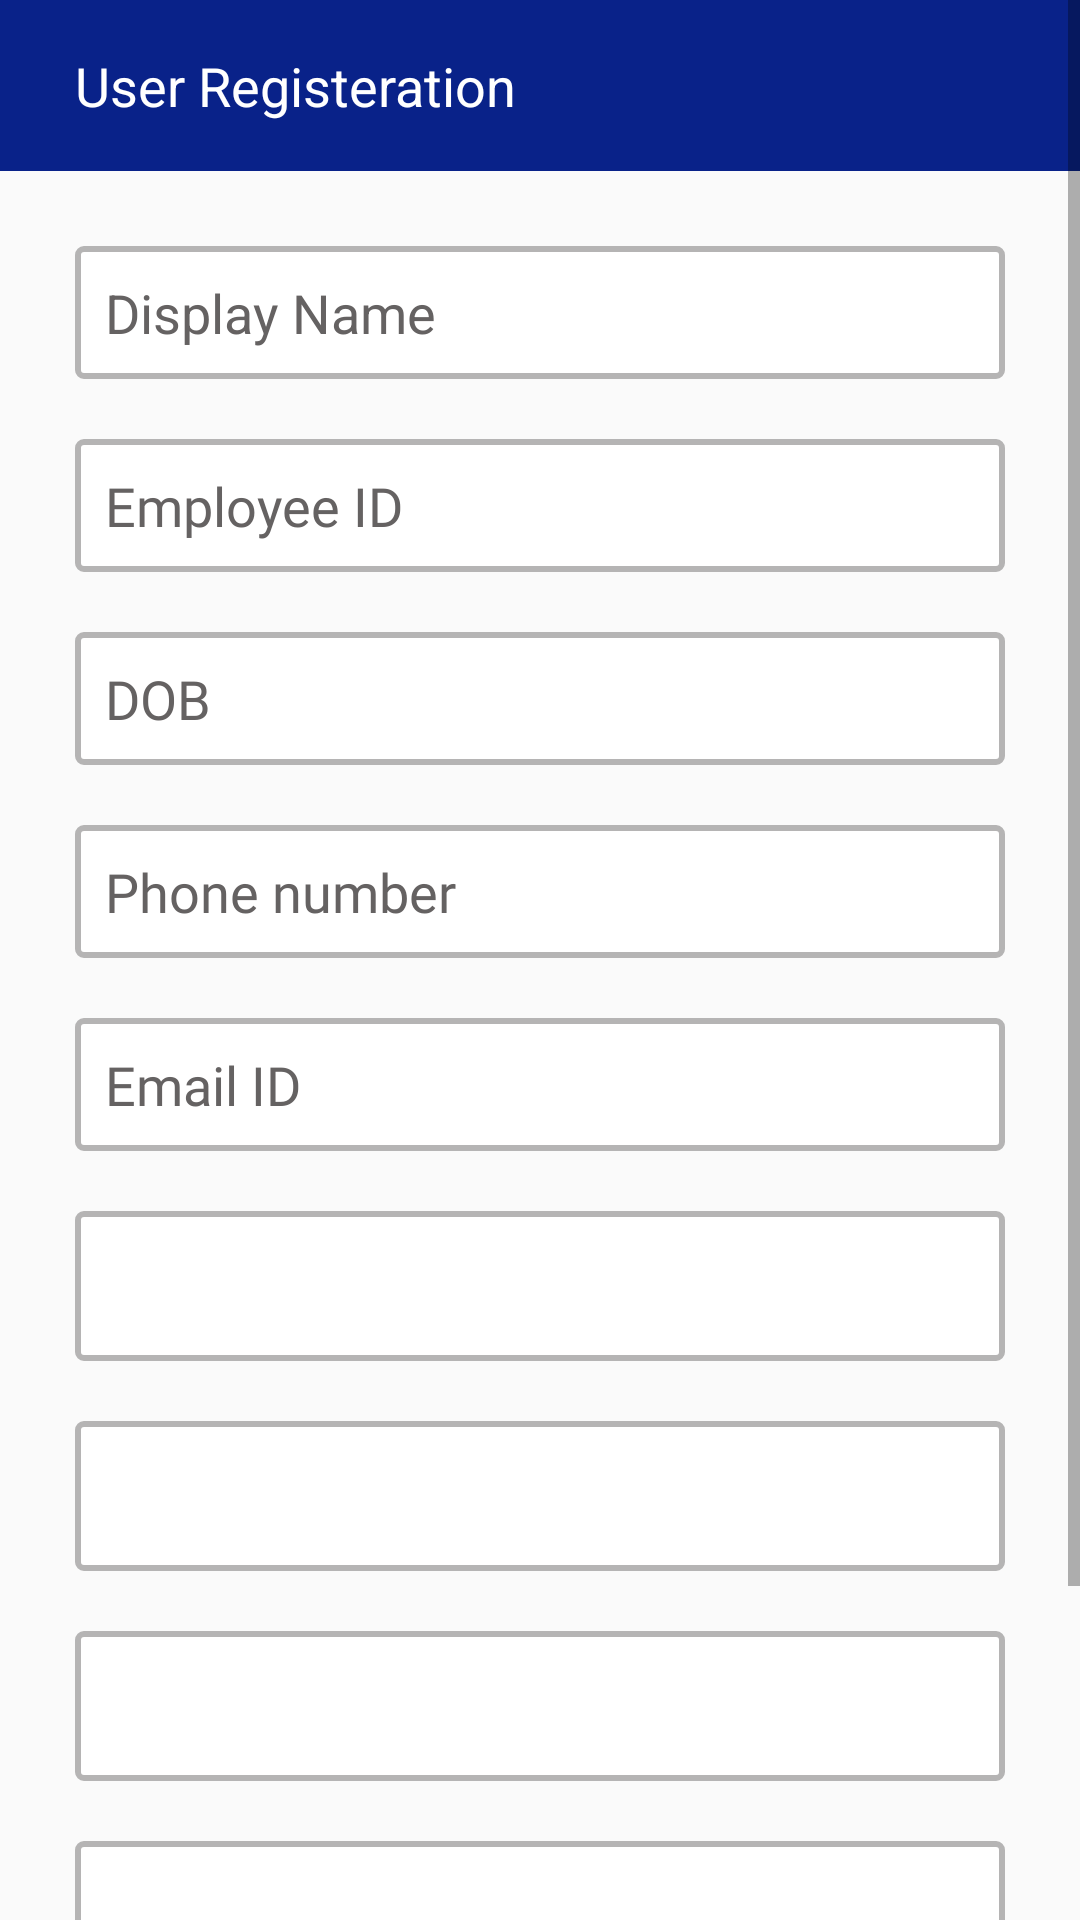

Write the Android layout XML for this screen, with the resource values it uses.
<!-- AndroidManifest.xml: application theme AppTheme -->
<!-- res/layout/activity_registeration.xml -->
<?xml version="1.0" encoding="utf-8"?>
<RelativeLayout
    xmlns:android="http://schemas.android.com/apk/res/android"
    xmlns:app="http://schemas.android.com/apk/res-auto"
    xmlns:tools="http://schemas.android.com/tools"
    android:layout_width="match_parent"
    android:layout_height="match_parent"
    xmlns:whilu="http://schemas.android.com/apk/res-auto"
    >
    <ScrollView
        android:id="@+id/newd"
        android:layout_width="match_parent"
        android:layout_height="match_parent"
        android:orientation="vertical">
        <RelativeLayout
            android:id="@+id/maindataview"
            android:layout_width="match_parent"
            android:layout_height="wrap_content">
            <RelativeLayout
                android:id="@+id/height"
                android:background="@color/bgcolor"
                android:layout_width="match_parent"
                android:layout_height="57dp">
                <TextView
                    android:id="@+id/headertext"
                    android:textColor="@color/white"
                    android:layout_centerVertical="true"
                    android:text="User Registeration"
                    android:textSize="18sp"
                    android:layout_marginLeft="25dp"
                    android:layout_width="wrap_content"
                    android:layout_height="wrap_content"/>
            </RelativeLayout>
            <RelativeLayout
                android:id="@+id/content"
                android:layout_below="@+id/height"
                android:layout_marginTop="25dp"
                android:layout_marginLeft="25dp"
                android:layout_marginRight="25dp"
                android:layout_width="match_parent"
                android:layout_height="wrap_content">
                <EditText
                    android:id="@+id/etRegName"
                    android:layout_width="match_parent"
                    android:layout_height="wrap_content"
                    android:hint="Display Name"
                    android:textColor="@color/darkgrey"
                    android:textColorHint="@color/darkgrey"

                    android:padding="10dp"
                    android:background="@drawable/bg_textinput"
                    android:inputType="text"
                    android:singleLine="true" />
                <EditText
                    android:id="@+id/eRegEmpNo"
                    android:layout_marginTop="20dp"
                    android:textColor="@color/darkgrey"
                    android:textColorHint="@color/darkgrey"
                    android:fontFamily="@font/helveticareqular"
                    android:layout_below="@+id/etRegName"
                    android:layout_width="match_parent"
                    android:layout_height="wrap_content"
                    android:hint="Employee ID"
                    android:padding="10dp"
                    android:background="@drawable/bg_textinput"
                    android:inputType="textEmailAddress"
                    android:singleLine="true" />
                <EditText
                    android:id="@+id/eRegDob"
                    android:layout_marginTop="20dp"
                    android:layout_below="@+id/eRegEmpNo"
                    android:layout_width="match_parent"
                    android:layout_height="wrap_content"
                    android:textColor="@color/darkgrey"
                    android:textColorHint="@color/darkgrey"
                    android:fontFamily="@font/helveticareqular"
                    android:hint="DOB"
                    android:padding="10dp"
                    android:background="@drawable/bg_textinput"
                    android:inputType="text"
                    android:singleLine="true" />
                <EditText
                    android:id="@+id/etRegPhone"
                    android:layout_marginTop="20dp"
                    android:textColor="@color/darkgrey"
                    android:textColorHint="@color/darkgrey"
                    android:fontFamily="@font/helveticareqular"
                    android:layout_below="@+id/eRegDob"
                    android:layout_width="match_parent"
                    android:layout_height="wrap_content"
                    android:hint="Phone number"
                    android:padding="10dp"
                    android:background="@drawable/bg_textinput"
                    android:inputType="phone"
                    android:singleLine="true" />

                <EditText
                    android:id="@+id/etRegGmail"
                    android:textColor="@color/darkgrey"
                    android:textColorHint="@color/darkgrey"
                    android:fontFamily="@font/helveticareqular"
                    android:layout_marginTop="20dp"
                    android:layout_below="@+id/etRegPhone"
                    android:layout_width="match_parent"
                    android:layout_height="wrap_content"
                    android:hint="Email ID"
                    android:padding="10dp"

                    android:background="@drawable/bg_textinput"
                    android:inputType="textEmailAddress"
                    android:singleLine="true" />
                <Spinner
                    android:layout_width="match_parent"
                    android:layout_height="50dp"
                    android:id="@+id/gender"


                    android:layout_below="@+id/etRegGmail"


                    android:background="@drawable/bg_textinput"
                    android:hint="Gender"
                    android:layout_marginTop="20dp"
                    android:drawableLeft="@drawable/baseline_lock_white_18dp" />
             >
                <Spinner
                    android:layout_width="match_parent"
                    android:layout_height="50dp"
                    android:id="@+id/eRegstaff"


                    android:layout_below="@+id/gender"


                    android:background="@drawable/bg_textinput"
                    android:hint="Staff"
                    android:layout_marginTop="20dp"
                    android:drawableLeft="@drawable/baseline_lock_white_18dp" />

                <Spinner
                    android:layout_width="match_parent"
                    android:layout_height="50dp"
                    android:id="@+id/ebranch"


                    android:layout_below="@+id/eRegstaff"


                    android:background="@drawable/bg_textinput"
                    android:hint="Branch"
                    android:layout_marginTop="20dp"
                    android:drawableLeft="@drawable/baseline_lock_white_18dp"
></Spinner>

                <Spinner
                    android:layout_width="match_parent"
                    android:layout_height="50dp"
                    android:id="@+id/eRegMembership"


                    android:layout_below="@+id/ebranch"


                    android:background="@drawable/bg_textinput"
                    android:hint="Branch"
                    android:layout_marginTop="20dp"
                    android:drawableLeft="@drawable/baseline_lock_white_18dp"
                    ></Spinner>

                <Button
                    android:layout_width="200dp"
                    android:layout_height="wrap_content"
                    android:id="@+id/btnRegLogin"
                    android:layout_marginBottom="20dp"
                    android:background="@drawable/background_signup"
                    android:text="Register"

                    android:layout_below="@+id/eRegMembership"
                    android:textAllCaps="false"
                    android:textStyle="bold"
                    android:layout_marginTop="30dp"
                    style="@style/Base.TextAppearance.AppCompat.Body1"
                    android:textSize="22sp"
                    android:layout_centerHorizontal="true"

                    android:textColor="@color/bgco"
                    android:padding="16dp"
                    android:clickable="true"/>
                <ProgressBar
                    android:id="@+id/progress_login"
                    android:layout_width="match_parent"
                    android:visibility="invisible"
                    android:layout_height="wrap_content"

                   android:layout_centerInParent="true" />

            </RelativeLayout>


        </RelativeLayout>



    </ScrollView>

</RelativeLayout>
<!-- resources referenced by this layout -->
<resources>
  <color name="bgco">#646464</color>
  <color name="bgcolor">#092289</color>
  <color name="darkgrey">#656262</color>
  <color name="white">#ffffff</color>
  <!-- drawable background_signup (drawable) -->
  <?xml version="1.0" encoding="utf-8"?>
  <shape
      xmlns:android="http://schemas.android.com/apk/res/android">
      <stroke
          android:width="2dp"
          android:color="#df546e"/>
      <corners
          android:radius="6dp" />
  
      <padding
          android:left="2dp"
          android:right="2dp"
          android:top="2dp"
          android:bottom="2dp"/>
  
      <solid android:color="@color/bgcolor"/>
  
  </shape>
  <!-- drawable bg_textinput (drawable) -->
  <?xml version="1.0" encoding="utf-8"?>
  <shape
      xmlns:android="http://schemas.android.com/apk/res/android"
      android:shape="rectangle">
  
    <corners
        android:radius="2dp"
        />
    <solid android:color="#ffffff"
        />
    <stroke
        android:width="2dip"
        android:color="@color/fynlight" />
  </shape>
  <style name="AppTheme" parent="Theme.AppCompat.Light.DarkActionBar">
          
          <item name="colorPrimary">@color/colorPrimary</item>
          <item name="colorPrimaryDark">@color/colorPrimaryDark</item>
          <item name="colorAccent">@color/colorAccent</item>
      </style>
  <color name="fynlight">#B5B4B4</color>
  <color name="colorPrimary">#092289</color>
  <color name="colorPrimaryDark">#00574B</color>
  <color name="colorAccent">#D81B60</color>
</resources>
